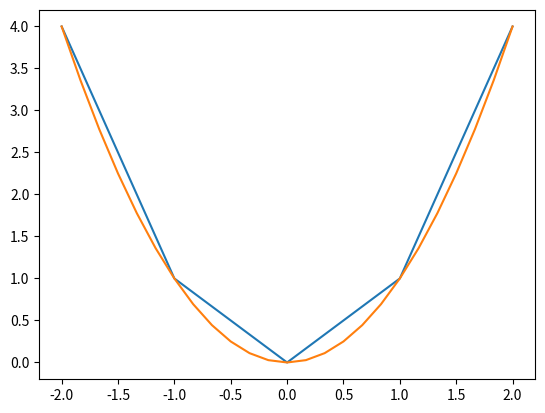

Here is the Python script that generated this plot:
# -*- coding: utf-8 -*-
"""
Created on Fri Mar  1 11:46:37 2024

[redacted]
"""

# Aula 2 - 8/03/2024

# Folha 2

# Exemplos vetores

import numpy as np
import math as mt
import matplotlib.pyplot as plt

vetor = np.array([3,7,4,5])

impares = np.arange(1,10,2) # start , end , step

u = np.linspace(1,9,5)

np.append(vetor,65) # nao muda o vetor simplesmente adiciona para este instancia o valora

vetor =  np.append(vetor,65) # para redefinir

# definir funcoes tpo f(x) = x^2 + 5

def f(x):
    return (x**3 - 5 * x)
        
# print (f(4))

# multiplle returns

def g(x,y,z,w):
    return x+y, y+z, z+w

# print(g(1,2,3,4))

# exemplos rep graficas

x = np.array([2,5,10]) # vetor das abcissas

y = np.array([3,-1,4])  # vetor das ordenadas

# plt.plot(x,y, "*") # com "*" o grafico vai ser desenhado com pontos em vez de linhas

# plt.plot(x,y, "r") # com "r" desenha com cor vermelha

def h(x):
    return x**2

# definir o [-2, 2] com o linspace

X = np.linspace(-2, 2,5) # start, finish, number of elements

Y = h(X)

plt.plot(X,Y)

# melhorar o grafico aumentando o numero de pontos dos Y

XX = np.linspace(-2, 2,25) # start, finish, number of elements

YY = h(XX)

plt.plot(XX,YY)

# exemplos de ifs - funcoes definidas por ramos

def f(x):
    if(x>10):
        return x**2 + 1
    else:
        return x + 3

f(6)

# for 

for x in range(2,21,2): # range works start, stop, step 
# to get numbers up until limit it has to be within the range x - y example 1,20,2 so mostra até ao 19
    print(x)
    
# while

i=2
while(i<=20):
    print(i)
    i+=2
    
